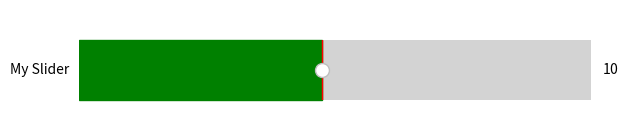

Reproduce this figure in Python.
# import libraries
import matplotlib.pyplot as plt
from matplotlib.widgets import Slider

# define dimensions
width = 0.8
height = 0.25
minValue = 1
maxValue = 20

# Create dimentions of slider
dimentions_of_slider = plt.axes([0, 0, width, height])

# Create slider
mySlider = Slider(dimentions_of_slider, 'My Slider',
				minValue, maxValue, valinit=10,
				color='green')

# Show Graph
plt.show()
